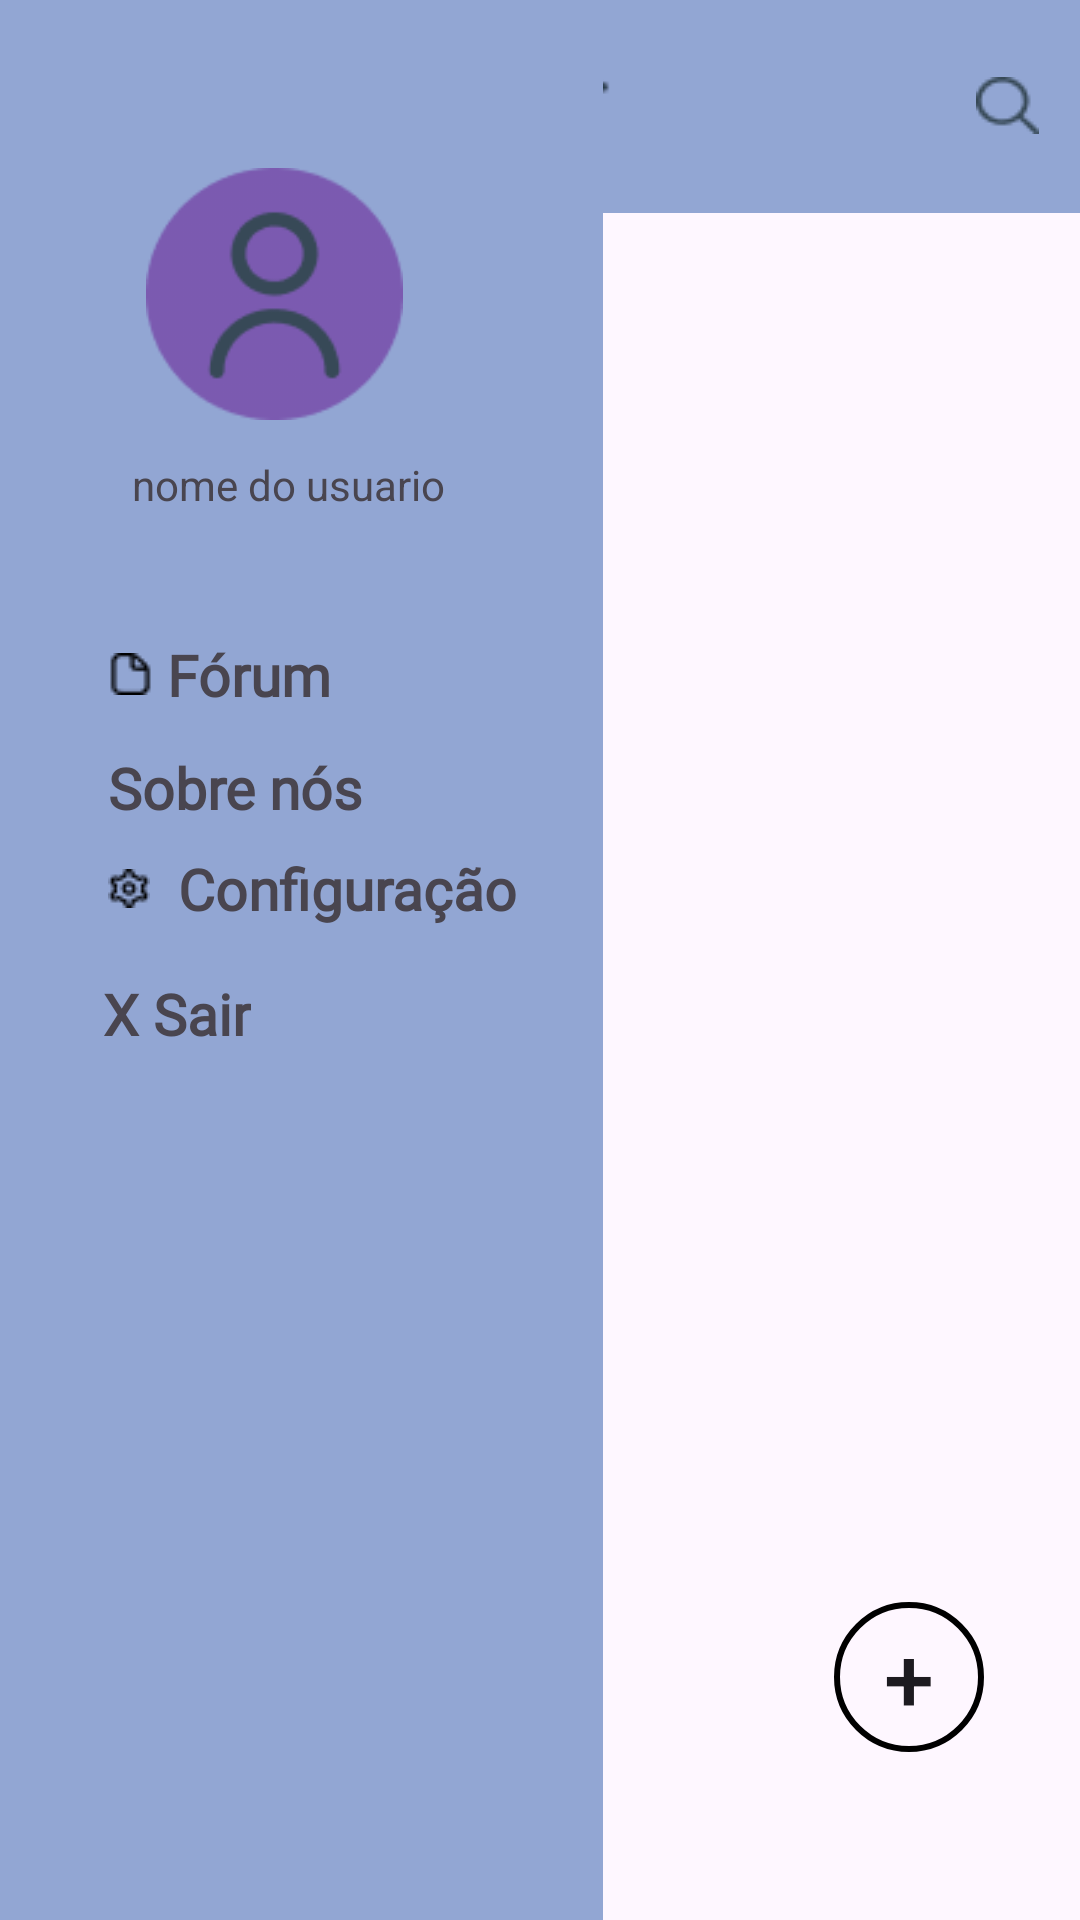

Android layout source for this screen:
<!-- AndroidManifest.xml: application theme Theme.Seducation -->
<!-- res/layout/activity_tela_principal.xml -->
<?xml version="1.0" encoding="utf-8"?>
<androidx.constraintlayout.widget.ConstraintLayout xmlns:android="http://schemas.android.com/apk/res/android"
    xmlns:app="http://schemas.android.com/apk/res-auto"
    xmlns:tools="http://schemas.android.com/tools"
    android:layout_width="match_parent"
    android:layout_height="match_parent"
    tools:context=".TelaPrincipal">


    <androidx.appcompat.widget.Toolbar
        android:id="@+id/toolbar"
        android:layout_width="409dp"
        android:layout_height="wrap_content"
        android:background="@color/azulClaro"
        android:minHeight="?attr/actionBarSize"
        android:theme="?attr/actionBarTheme"
        app:layout_constraintEnd_toEndOf="parent"
        app:layout_constraintStart_toStartOf="parent"
        app:layout_constraintTop_toTopOf="parent">

        <ImageView
            android:id="@+id/imageView4"
            android:layout_width="74dp"
            android:layout_height="71dp"
            android:layout_gravity="center"
            app:srcCompat="@drawable/logo___tela_03"
            tools:layout_editor_absoluteX="154dp"
            tools:layout_editor_absoluteY="0dp" />

    </androidx.appcompat.widget.Toolbar>

    <ImageButton
        android:id="@+id/bt_menu"
        android:layout_width="50dp"
        android:layout_height="40dp"
        android:layout_marginStart="12dp"
        android:layout_marginBottom="8dp"
        android:background="@color/transparente"
        app:layout_constraintBottom_toBottomOf="@+id/toolbar"
        app:layout_constraintStart_toStartOf="@+id/toolbar"
        app:layout_constraintTop_toTopOf="parent"
        app:layout_constraintVertical_bias="0.695"
        app:srcCompat="@drawable/menu" />

    <ImageButton
        android:id="@+id/bt_pesq"
        android:layout_width="50dp"
        android:layout_height="50dp"
        android:layout_marginTop="10dp"
        android:layout_marginEnd="24dp"
        android:background="@color/transparente"
        app:layout_constraintEnd_toEndOf="@+id/toolbar"
        app:layout_constraintTop_toTopOf="parent"
        app:srcCompat="@drawable/pesq" />

    <include
        android:id="@+id/menu"
        layout="@layout/menu"
        android:layout_width="wrap_content"
        android:layout_height="wrap_content"
        app:layout_constraintBottom_toBottomOf="parent"
        app:layout_constraintStart_toStartOf="parent"
        app:layout_constraintTop_toTopOf="parent"
        tools:visibility="gone" />

    <EditText
        android:id="@+id/brr_pesq"
        android:layout_width="247dp"
        android:layout_height="31dp"
        android:layout_marginTop="3dp"
        android:background="@drawable/barra_pesq"
        android:ems="10"
        android:hint="Pesquisar..."
        android:inputType="text"
        android:paddingLeft="10dp"
        android:textColor="@color/black"
        android:visibility="gone"
        app:layout_constraintBottom_toBottomOf="@+id/toolbar"
        app:layout_constraintEnd_toStartOf="@+id/bt_pesq"
        app:layout_constraintTop_toTopOf="parent" />

    <androidx.recyclerview.widget.RecyclerView
        android:layout_width="406dp"
        android:layout_height="322dp"
        app:layout_constraintBottom_toBottomOf="parent"
        app:layout_constraintEnd_toEndOf="parent"
        app:layout_constraintStart_toStartOf="parent" />

    <androidx.appcompat.widget.AppCompatButton
        android:id="@+id/bt_publi"
        android:layout_width="50dp"
        android:layout_height="50dp"
        android:layout_marginBottom="56dp"
        android:background="@drawable/bt_publi"
        android:gravity="center"
        android:text="+"
        android:textSize="30dp"
        app:layout_constraintBottom_toBottomOf="parent"
        app:layout_constraintEnd_toEndOf="parent"
        app:layout_constraintHorizontal_bias="0.897"
        app:layout_constraintStart_toStartOf="parent" />


</androidx.constraintlayout.widget.ConstraintLayout>
<!-- res/layout/menu.xml (included above) -->
<?xml version="1.0" encoding="utf-8"?>
<androidx.constraintlayout.widget.ConstraintLayout xmlns:android="http://schemas.android.com/apk/res/android"
    xmlns:app="http://schemas.android.com/apk/res-auto"
    xmlns:tools="http://schemas.android.com/tools"
    android:layout_width="match_parent"
    android:layout_height="match_parent">


        <View
            android:id="@+id/view"
            android:layout_width="201dp"
            android:layout_height="731dp"
            android:background="@color/azulClaro"
            app:layout_constraintEnd_toEndOf="parent"
            app:layout_constraintHorizontal_bias="0.0"
            app:layout_constraintStart_toStartOf="parent"
            app:layout_constraintTop_toTopOf="parent"/>



                <ImageView
            android:id="@+id/imageView3"
            android:layout_width="87dp"
            android:layout_height="84dp"
            android:layout_marginStart="48dp"
            android:layout_marginTop="56dp"
            app:layout_constraintStart_toStartOf="parent"
            app:layout_constraintTop_toTopOf="parent"
            app:srcCompat="@drawable/icon" />

        <TextView
            android:id="@+id/textView6"
            android:layout_width="wrap_content"
            android:layout_height="wrap_content"
            android:layout_marginStart="44dp"
            android:layout_marginTop="12dp"
            android:text="nome do usuario"
            app:layout_constraintStart_toStartOf="parent"
            app:layout_constraintTop_toBottomOf="@+id/imageView3" />

        <TextView
            android:id="@+id/txt_forum"
            android:layout_width="wrap_content"
            android:layout_height="wrap_content"
            android:layout_marginStart="36dp"
            android:layout_marginTop="212dp"
            android:drawableLeft="@drawable/arquivo"
            android:fontFamily="@font/jaldi"
            android:text=" Fórum"
            android:textSize="19dp"
            android:textStyle="bold"
            app:layout_constraintStart_toStartOf="parent"
            app:layout_constraintTop_toTopOf="@+id/view" />

        <TextView
            android:id="@+id/txt_sobre_nos"
            android:layout_width="90dp"
            android:layout_height="wrap_content"
            android:layout_marginStart="36dp"
            android:layout_marginTop="12dp"
            android:fontFamily="@font/jaldi"
            android:text="Sobre nós"
            android:textSize="19dp"
            android:textStyle="bold"
            app:layout_constraintStart_toStartOf="parent"
            app:layout_constraintTop_toBottomOf="@+id/txt_forum" />

        <TextView
            android:id="@+id/txt_sair"
            android:layout_width="wrap_content"
            android:layout_height="wrap_content"
            android:layout_marginTop="16dp"
            android:fontFamily="@font/jaldi"
            android:text="X Sair"
            android:textSize="19dp"
            android:textStyle="bold"
            app:layout_constraintEnd_toEndOf="@+id/view"
            app:layout_constraintHorizontal_bias="0.226"
            app:layout_constraintStart_toStartOf="@+id/view"
            app:layout_constraintTop_toBottomOf="@+id/txt_config" />

        <TextView
            android:id="@+id/txt_config"
            android:layout_width="wrap_content"
            android:layout_height="wrap_content"
            android:layout_marginStart="36dp"
            android:layout_marginTop="8dp"
            android:drawableLeft="@drawable/config"
            android:fontFamily="@font/jaldi"
            android:text="  Configuração"
            android:textSize="19dp"
            android:textStyle="bold"
            app:layout_constraintStart_toStartOf="parent"
            app:layout_constraintTop_toBottomOf="@+id/txt_sobre_nos" />

</androidx.constraintlayout.widget.ConstraintLayout>
<!-- resources referenced by this layout -->
<resources>
  <color name="azulClaro">#92a6d3</color>
  <color name="black">#FF000000</color>
  <color name="transparente">#00ffffff</color>
  <!-- drawable arquivo: png bitmap (drawable, 279 bytes) -->
  <!-- drawable barra_pesq (drawable) -->
  <?xml version="1.0" encoding="utf-8"?>
  <shape xmlns:android="http://schemas.android.com/apk/res/android">
  <solid android:color="@color/white"/>
      <size android:width="247dp" android:height="30dp"/>
      <corners android:radius="50dp"/>
  </shape>
  <!-- drawable bt_publi (drawable) -->
  <?xml version="1.0" encoding="utf-8"?>
  <shape xmlns:android="http://schemas.android.com/apk/res/android">
      <stroke android:color="@color/black" android:width="2dp"/>
      <size android:width="50dp" android:height="50dp"/>
      <corners android:radius="50dp"/>
  </shape>
  <!-- drawable config: png bitmap (drawable, 343 bytes) -->
  <!-- drawable icon: png bitmap (drawable, 3883 bytes) -->
  <!-- drawable logo___tela_03: png bitmap (drawable, 1874 bytes) -->
  <!-- drawable pesq: png bitmap (drawable, 642 bytes) -->
  <style name="Theme.Seducation" parent="Base.Theme.Seducation" />
  <color name="white">#FFFFFFFF</color>
  <style name="Base.Theme.Seducation" parent="Theme.Material3.DayNight.NoActionBar">
          
          
      </style>
</resources>
